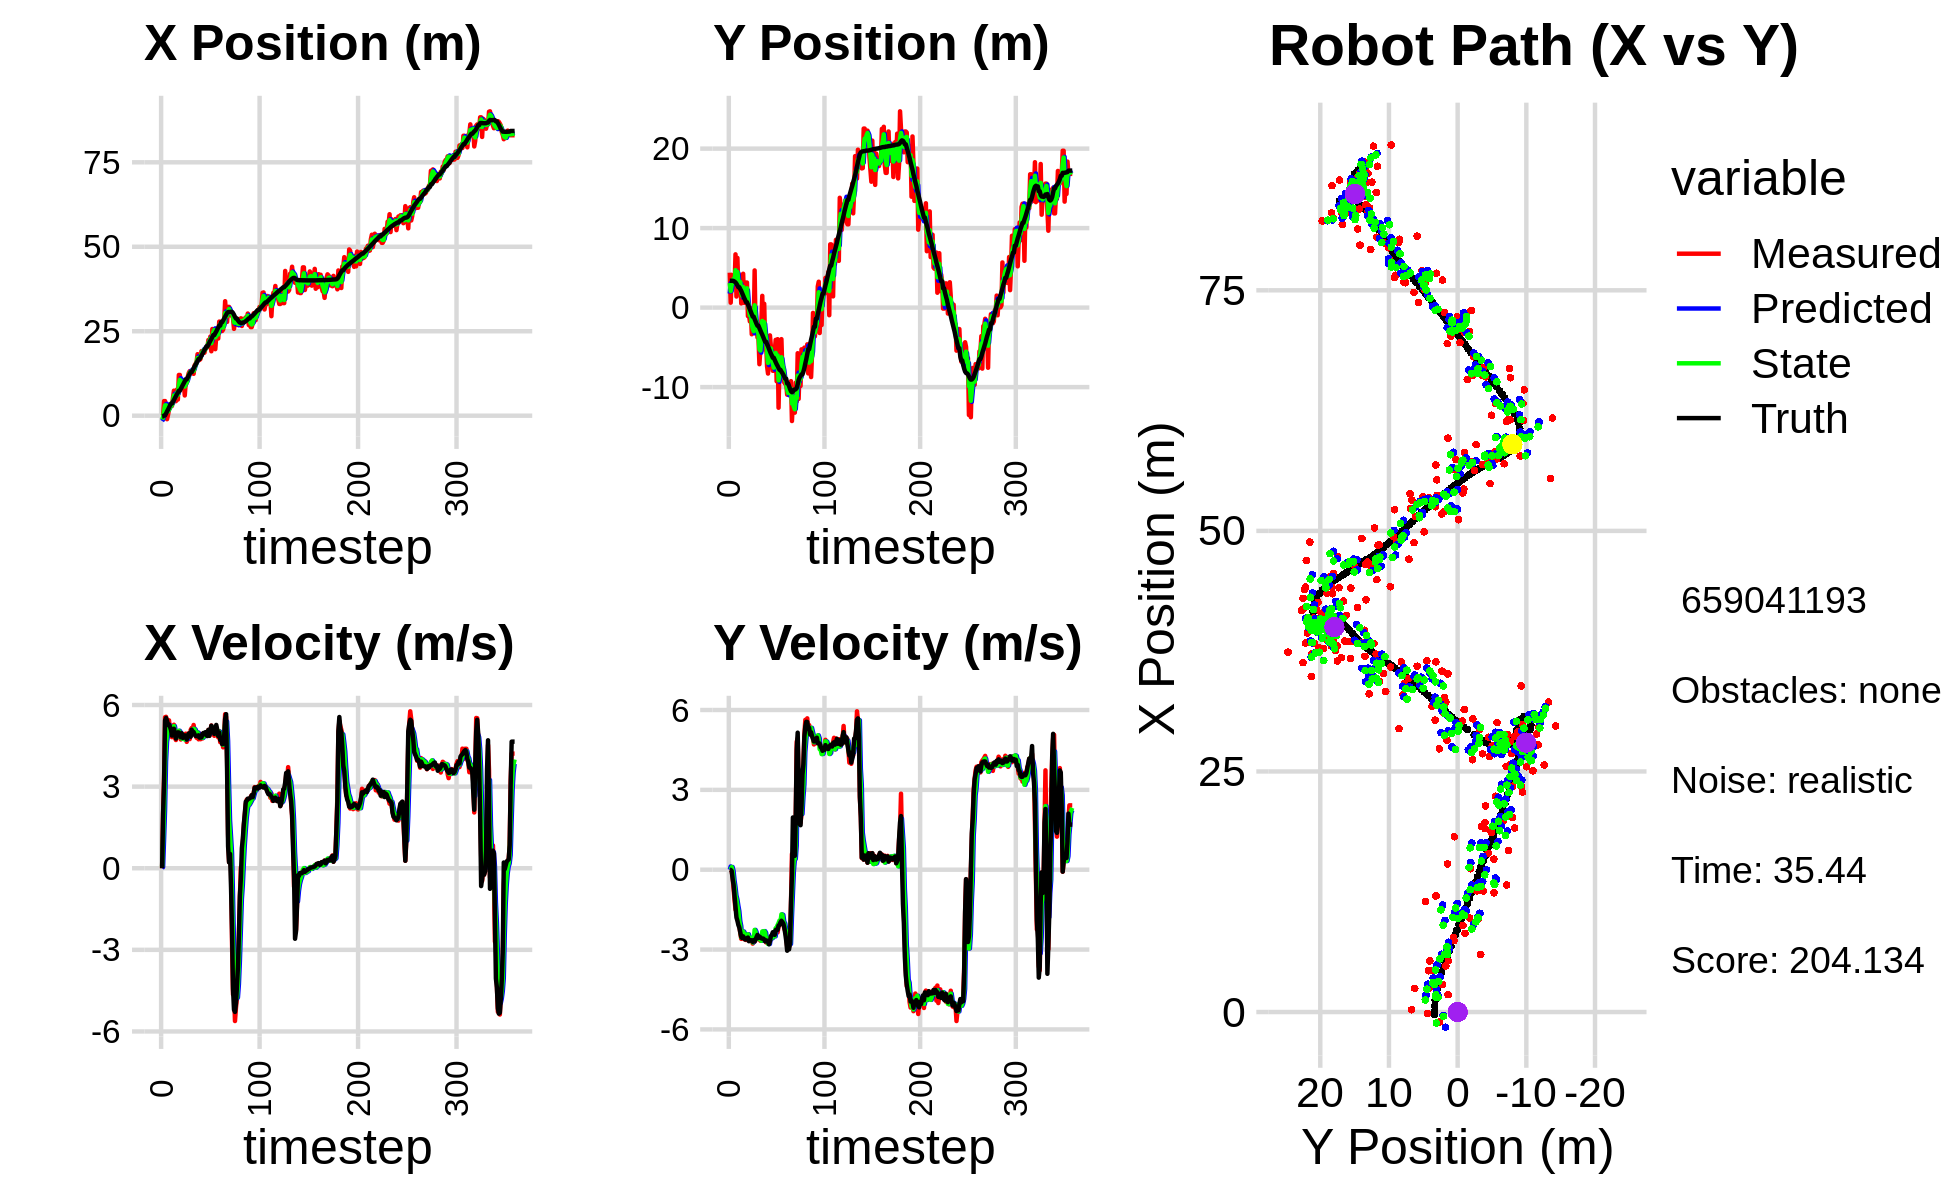

Data behind this chart, as committed beside it:
-2.612244367451951987e+00, 4.879711031158456613e+00, 0.000000000000000000e+00, -0.000000000000000000e+00, 0.000000000000000000e+00, 0.000000000000000000e+00, 0.000000000000000000e+00, 0.000000000000000000e+00, -1.572978629800571460e+00, 1.762140561838651198e+00, 0.000000000000000000e+00, 0.000000000000000000e+00, -2.326018807646680342e-01, 3.377102136645967256e+00, 0.000000000000000000e+00, 0.000000000000000000e+00, 0.000000000000000000e+00, 2.217684377683326602e-04
-1.510224788669469742e-01, 4.394240260145398480e+00, 0.000000000000000000e+00, -0.000000000000000000e+00, -1.572978629800571460e+00, 1.762140561838651198e+00, 0.000000000000000000e+00, 0.000000000000000000e+00, -1.134337670755351635e+00, 3.088244682142486930e+00, 4.487216891665689322e-02, 1.224701801310398436e-01, -2.326018807646680342e-01, 3.377102136645967256e+00, 0.000000000000000000e+00, 0.000000000000000000e+00, 0.000000000000000000e+00, 3.006870247190818191e-05
1.208415627712175755e-01, 6.206232182269284525e-01, 2.032000003354518913e+00, 4.999170370549503670e-04, -1.129850453863685988e+00, 3.100491700155590724e+00, 4.487216891665689322e-02, 1.224701801310398436e-01, -4.476940915398032184e-01, 2.088171313518447647e+00, 1.079915955786811654e+00, 9.772335854835738356e-02, -1.987273685603029305e-01, 3.377087221711226661e+00, 2.000000000000000000e+00, -7.000000000000000146e-03, 2.000000000000000000e+00, -2.460221585351973772e-04
4.336757421807367230e+00, 3.693443162477333619e+00, 3.321843969271145891e+00, -3.219970855240212454e-02, -3.397024959611220640e-01, 2.097943649373283481e+00, 1.079915955786811654e+00, 9.772335854835738356e-02, 1.522609132091430117e+00, 2.854001432874225586e+00, 2.157864964644783612e+00, 1.015717734000643885e-01, 8.499455461598820483e-02, 3.373970044347322172e+00, 3.200000000000000178e+00, -4.599999999999999922e-02, 3.200000047683715820e+00, 9.693020023405551910e-03
4.336757421807367230e+00, 3.693443162477333619e+00, 5.552791769295512658e+00, -2.830246112134185421e-01, 1.738395628555908567e+00, 2.864158610214232237e+00, 2.157864964644783612e+00, 1.015717734000643885e-01, 3.056979803672858154e+00, 3.221175794983210494e+00, 3.922933832881583704e+00, -4.612510400186824178e-02, 8.499455461598820483e-02, 3.373970044347322172e+00, 5.435999999999999943e+00, -3.400000000000000244e-01, 5.446000099182128906e+00, 5.092571675777435303e-02
2.497090697366933121e+00, 4.126219131311660959e+00, 5.565991990944547219e+00, -7.171311095557519888e-01, 3.449273186961016702e+00, 3.216563284583023652e+00, 3.922933832881583704e+00, -4.612510400186824178e-02, 3.063982296343735534e+00, 3.611788265992865732e+00, 4.653088948501037159e+00, -4.005781661706486196e-01, 6.418182849923814715e-01, 3.346071281059872504e+00, 5.525000000000000355e+00, -5.639999999999999458e-01, 5.552999973297119141e+00, 1.281356513500213623e-01
-1.032675742554378218e+00, 2.624374178824881554e+00, 5.380294306102307189e+00, -1.121805297320646266e+00, 3.529291191193839161e+00, 3.571730449375801086e+00, 4.653088948501037159e+00, -4.005781661706486196e-01, 1.520634003080139962e+00, 3.153303524461696039e+00, 4.887392624622481030e+00, -6.450326260647110121e-01, 1.274195910087392525e+00, 3.269072143694763177e+00, 5.418000000000000149e+00, -9.829999999999999849e-01, 5.506000041961669922e+00, 2.055575996637344360e-01
2.438339002468854488e-01, 6.700640498236102971e+00, 5.400868099879648554e+00, -1.502617439309485547e+00, 2.009373265542388154e+00, 3.088800261855225049e+00, 4.887392624622481030e+00, -6.450326260647110121e-01, 1.259576175349187421e+00, 4.709991197972877686e+00, 5.094297922232744469e+00, -9.687177474418052769e-01, 1.791449785284922269e+00, 3.168179331342374727e+00, 5.261999999999999567e+00, -1.391000000000000014e+00, 5.442999839782714844e+00, 2.713552713394165039e-01
1.799384594582357666e+00, 1.392392321143735456e+00, 5.436514387772097834e+00, -1.512534869774975865e+00, 1.769005967572461868e+00, 4.613119423228696725e+00, 5.094297922232744469e+00, -9.687177474418052769e-01, 1.793070900369591492e+00, 3.174336840372453672e+00, 5.263009817716066685e+00, -1.117393689046444205e+00, 2.399852038141230270e+00, 3.003116531454647742e+00, 5.286999999999999922e+00, -1.794999999999999929e+00, 5.583000183105468750e+00, 2.713552713394165039e-01
2.466635943169613654e+00, 6.249948276551855031e+00, 5.118477703530706080e+00, -1.791678952160070448e+00, 2.319371882141198160e+00, 3.062597471467809029e+00, 5.263009817716066685e+00, -1.117393689046444205e+00, 2.380815129933913976e+00, 4.487191085479823371e+00, 5.198946793007909406e+00, -1.353807824340269805e+00, 3.005110979599539878e+00, 2.795008672180998577e+00, 5.200999999999999623e+00, -1.915999999999999925e+00, 5.541999816894531250e+00, 3.367116749286651611e-01
2.870833396949588945e+00, 2.206482900773489852e+00, 5.063522235238556490e+00, -2.007623436839169884e+00, 2.900709809234705006e+00, 4.351810303045795969e+00, 5.198946793007909406e+00, -1.353807824340269805e+00, 2.883794179018804638e+00, 3.379770320175034204e+00, 5.132148366096536130e+00, -1.552505872182776248e+00, 3.594081163637718568e+00, 2.563500596323176506e+00, 5.083999999999999631e+00, -2.077999999999999847e+00, 5.493000030517578125e+00, 3.774747252464294434e-01
2.870833396949588945e+00, 2.206482900773489852e+00, 4.818044364278242675e+00, -2.082894684023609333e+00, 3.397009015628458251e+00, 3.224519732956756535e+00, 5.132148366096536130e+00, -1.552505872182776248e+00, 3.163335581295978916e+00, 2.752671200538436835e+00, 4.977148613315787173e+00, -1.930464225750608165e+00, 3.594081163637718568e+00, 2.563500596323176506e+00, 4.876000000000000334e+00, -2.173000000000000043e+00, 5.337999820709228516e+00, 4.080469906330108643e-01
5.311992288212254110e+00, 4.046194864478959374e+00, 5.131374996987030812e+00, -2.386057571314392334e+00, 3.661050442627557633e+00, 2.559624777963375841e+00, 4.977148613315787173e+00, -1.930464225750608165e+00, 4.385774248529579644e+00, 3.220532365603625546e+00, 5.092318752894432698e+00, -2.108899339817423613e+00, 4.159545183573782445e+00, 2.320660663930689260e+00, 5.057999999999999829e+00, -2.350999999999999979e+00, 5.578000068664550781e+00, 4.352525770664215088e-01
7.418919086714516276e+00, 5.253413445399465198e-01, 5.274244660636616899e+00, -2.597111175431942698e+00, 4.895006123819023003e+00, 3.009642431621883052e+00, 5.092318752894432698e+00, -2.108899339817423613e+00, 5.995049021308747506e+00, 1.883816297077735014e+00, 5.224429102775405731e+00, -2.542007353670408420e+00, 4.644110918462002857e+00, 2.095787240445776689e+00, 5.126000000000000334e+00, -2.523000000000000131e+00, 5.712999820709228516e+00, 4.575603008270263672e-01
5.322303503773553324e+00, 1.353842807616593813e+00, 4.796473235657201073e+00, -2.504548475064441337e+00, 6.517491931586287812e+00, 1.629615561710694216e+00, 5.224429102775405731e+00, -2.542007353670408420e+00, 5.985876346757459388e+00, 1.505818836446655817e+00, 4.989310890216712480e+00, -2.525209334562563246e+00, 5.231818438265515958e+00, 1.807609154445518174e+00, 4.921999999999999709e+00, -2.568000000000000060e+00, 5.552000045776367188e+00, 4.812216460704803467e-01
4.297929525791497340e+00, 4.256925178450762459e+00, 4.713148925139740264e+00, -2.461039470721230860e+00, 6.484807435779130991e+00, 1.253297902990399448e+00, 4.989310890216712480e+00, -2.525209334562563246e+00, 5.528075888612981714e+00, 2.600400262547335473e+00, 4.817756290179445955e+00, -2.322028471897197743e+00, 5.792044878724420975e+00, 1.516762090952225694e+00, 4.766000000000000014e+00, -2.504000000000000004e+00, 5.383999824523925781e+00, 4.812216460704803467e-01
7.731555462112721600e+00, 5.958799250978341622e-01, 4.960587032058998425e+00, -2.607181106768601264e+00, 6.009851517630925954e+00, 2.368197415357615743e+00, 4.817756290179445955e+00, -2.322028471897197743e+00, 6.763281827700956761e+00, 1.556754618201825480e+00, 4.926506393492215530e+00, -2.394806574612044603e+00, 6.343989610714582561e+00, 1.226832581925048071e+00, 4.892999999999999794e+00, -2.567000000000000171e+00, 5.525000095367431641e+00, 4.839009046554565430e-01
4.780019999156794874e+00, 1.722135735745160101e+00, 4.846912221795296460e+00, -2.544035704079552929e+00, 7.255932467050178580e+00, 1.317273960740620975e+00, 4.926506393492215530e+00, -2.394806574612044603e+00, 6.176917060371717838e+00, 1.496362302198994021e+00, 4.839978984653906302e+00, -2.463980341733972956e+00, 6.816512346748927698e+00, 9.788474577200725335e-01, 4.995000000000000107e+00, -2.624000000000000110e+00, 5.642000198364257812e+00, 4.833510518074035645e-01
1.206258988398709775e+01, 3.153953744543514848e+00, 5.028025946954704395e+00, -2.640074800122079068e+00, 6.660914958837108379e+00, 1.249964268025596681e+00, 4.839978984653906302e+00, -2.463980341733972956e+00, 9.017512613775716446e+00, 2.109206957650267888e+00, 5.053531037240026613e+00, -2.551636120692196918e+00, 7.390422106048815998e+00, 6.776265627971342909e-01, 4.990000000000000213e+00, -2.616999999999999993e+00, 5.633999824523925781e+00, 4.835033118724822998e-01
1.206258988398709775e+01, 3.153953744543514848e+00, 4.827016675857223049e+00, -2.508687033799728905e+00, 9.522865717499719551e+00, 1.854043345581048108e+00, 5.053531037240026613e+00, -2.551636120692196918e+00, 1.062330366343066146e+01, 2.435239254374875983e+00, 4.998327016689988689e+00, -2.454179302054141143e+00, 7.390422106048815998e+00, 6.776265627971342909e-01, 4.950000000000000178e+00, -2.569999999999999840e+00, 5.577000141143798828e+00, 4.792972207069396973e-01
8.182615012513737796e+00, -1.066445517026572309e+00, 4.732452074448295853e+00, -2.505977367680535028e+00, 1.112313636509965953e+01, 2.189821324169461736e+00, 4.998327016689988689e+00, -2.454179302054141143e+00, 9.836875306278722420e+00, 7.070801272278457450e-01, 4.804833085198964682e+00, -2.425032164366556220e+00, 7.960149049933393783e+00, 3.813273440036385464e-01, 4.814000000000000057e+00, -2.548999999999999932e+00, 5.447000026702880859e+00, 4.869919121265411377e-01
8.990801304906533176e+00, -7.577631341970164636e-01, 4.776639470437689994e+00, -2.529375938346265063e+00, 1.031735861479861960e+01, 4.645769107911901230e-01, 4.804833085198964682e+00, -2.425032164366556220e+00, 9.739257547386980463e+00, -8.185964236344533962e-02, 4.764329714346705380e+00, -2.555936808572798036e+00, 8.513724565762364804e+00, 9.037227728301260032e-02, 4.961000000000000298e+00, -2.686999999999999833e+00, 5.642000198364257812e+00, 4.869919121265411377e-01
9.765120089201570153e+00, -1.739326523115403367e+00, 4.814024779633552242e+00, -2.659918310977637201e+00, 1.021569051882165091e+01, -3.374533232207251321e-01, 4.764329714346705380e+00, -2.555936808572798036e+00, 1.002066576387310981e+01, -9.794767834202995349e-01, 4.778048553588810421e+00, -2.571254235695806578e+00, 9.073786974537883410e+00, -2.158520683994210043e-01, 4.791000000000000369e+00, -2.656000000000000139e+00, 5.478000164031982422e+00, 5.047875642776489258e-01
9.755643383183917550e+00, -6.972660302180996861e-02, 4.847780928182416460e+00, -2.675330083899343681e+00, 1.049847061923199121e+01, -1.236602206989880326e+00, 4.778048553588810421e+00, -2.571254235695806578e+00, 1.017663903877968323e+01, -7.170895333617487433e-01, 4.795584010572134126e+00, -2.571101550754373744e+00, 9.625317812308439969e+00, -5.202241411990440323e-01, 4.818999999999999950e+00, -2.649000000000000021e+00, 5.499000072479248047e+00, 5.042754411697387695e-01
5.993337393134439139e+00, -3.356420801637621132e+00, 4.875378463231197834e+00, -2.639436017382993160e+00, 1.065619743983689638e+01, -9.741996884371861842e-01, 4.795584010572134126e+00, -2.571101550754373744e+00, 8.628264102108442302e+00, -2.062446238516178809e+00, 4.730740424235946762e+00, -2.559996795669085223e+00, 1.018450284025908203e+01, -8.241074554951774989e-01, 4.884999999999999787e+00, -2.653000000000000025e+00, 5.559000015258789062e+00, 4.962016642093658447e-01
9.716968417913985689e+00, -3.044072793439128954e+00, 4.946947559451230880e+00, -2.776803421674280958e+00, 9.101338144532036267e+00, -2.318445918083087420e+00, 4.730740424235946762e+00, -2.559996795669085223e+00, 9.374230407733419312e+00, -2.643109735051185183e+00, 4.845854875148260632e+00, -2.732732373672538184e+00, 1.074080967939247699e+01, -1.134466456341460372e+00, 4.831999999999999851e+00, -2.712000000000000188e+00, 5.540999889373779297e+00, 5.114899873733520508e-01
9.716968417913985689e+00, -3.044072793439128954e+00, 4.644868843722112395e+00, -2.587601493973392230e+00, 9.858815895248245198e+00, -2.916382972418439135e+00, 4.845854875148260632e+00, -2.732732373672538184e+00, 9.792589384833759070e+00, -2.969022280949273007e+00, 4.746936230608755913e+00, -2.681295821132950064e+00, 1.074080967939247699e+01, -1.134466456341460372e+00, 4.730999999999999872e+00, -2.642999999999999794e+00, 5.419000148773193359e+00, 5.082688927650451660e-01
1.147839060490779417e+01, 4.677337838772078094e+00, 4.920332261768195714e+00, -2.705282399946463912e+00, 1.026728300789463511e+01, -3.237151863062567969e+00, 4.746936230608755913e+00, -2.681295821132950064e+00, 1.079848108238437376e+01, 2.873495753925023877e-01, 4.854490792198133065e+00, -2.261972713454543538e+00, 1.128876805307751141e+01, -1.439942644517875792e+00, 4.870000000000000107e+00, -2.692000000000000171e+00, 5.565000057220458984e+00, 5.027027130126953125e-01
1.260113859242457224e+01, -2.790974067165451267e+00, 4.957084102679957027e+00, -2.603097758951008256e+00, 1.128393016160418760e+01, 6.115230404704802281e-02, 4.854490792198133065e+00, -2.261972713454543538e+00, 1.185957279538943965e+01, -1.253973705781463055e+00, 4.932083832116982869e+00, -2.337218536979602135e+00, 1.185033536017825462e+01, -1.747594164150562124e+00, 4.951999999999999957e+00, -2.626999999999999780e+00, 5.605000019073486328e+00, 4.835464060306549072e-01
1.318974864556050441e+01, -2.257086472783356168e+00, 4.745485186787325560e+00, -2.491981495367990629e+00, 1.235278117860113767e+01, -1.487695559479423224e+00, 4.932083832116982869e+00, -2.337218536979602135e+00, 1.271297063161613394e+01, -1.830833492759522452e+00, 4.861366779050510623e+00, -2.474338549755602745e+00, 1.241958737439492744e+01, -2.045544909811677137e+00, 4.966999999999999638e+00, -2.528999999999999915e+00, 5.573999881744384766e+00, 4.835464060306549072e-01
1.257885375689769170e+01, -3.757316992929609079e+00, 5.085182129267067808e+00, -2.583899895248417344e+00, 1.319910730952118527e+01, -2.078267347735082815e+00, 4.861366779050510623e+00, -2.474338549755602745e+00, 1.293410594604493546e+01, -2.849330765568659274e+00, 4.954418131239887835e+00, -2.487468691195067194e+00, 1.288993954685727417e+01, -2.284694002753723474e+00, 4.833000000000000185e+00, -2.450000000000000178e+00, 5.419000148773193359e+00, 4.701251685619354248e-01
1.257885375689769170e+01, -3.757316992929609079e+00, 5.153252276789488384e+00, -2.615497987603923491e+00, 1.342954775916892451e+01, -3.098077634688165993e+00, 4.954418131239887835e+00, -2.487468691195067194e+00, 1.306366059192026974e+01, -3.391872543165778353e+00, 5.030632622455933678e+00, -2.602151532165326131e+00, 1.288993954685727417e+01, -2.284694002753723474e+00, 5.091999999999999638e+00, -2.564000000000000057e+00, 5.701000213623046875e+00, 4.696639180183410645e-01
1.320037108704198126e+01, -7.122866916073439469e+00, 5.109275785676950399e+00, -2.547151979962205992e+00, 1.356672385416586302e+01, -3.652087696382310789e+00, 5.030632622455933678e+00, -2.602151532165326131e+00, 1.340900681431074126e+01, -5.235127518658736712e+00, 5.060109592697448200e+00, -2.533170456197562093e+00, 1.346511960041409672e+01, -2.575571821344532442e+00, 5.019000000000000128e+00, -2.512999999999999901e+00, 5.612999916076660156e+00, 4.624747931957244873e-01
1.239651513144864126e+01, -5.297579096985366220e+00, 5.265784962071453634e+00, -2.669966748103985044e+00, 1.391501777358048564e+01, -5.488444564278492699e+00, 5.060109592697448200e+00, -2.533170456197562093e+00, 1.325854408523920114e+01, -5.403936338015348007e+00, 5.125359787467107076e+00, -2.606605637424672661e+00, 1.404395222737795201e+01, -2.864858435347599652e+00, 5.006999999999999673e+00, -2.540000000000000036e+00, 5.614999771118164062e+00, 4.692642092704772949e-01
1.489388421229461912e+01, -1.893688248122447737e+00, 5.030375766408544891e+00, -2.637748604142637454e+00, 1.377108006398591122e+01, -5.664596901757815495e+00, 5.125359787467107076e+00, -2.606605637424672661e+00, 1.425771327039126035e+01, -3.942955167463208177e+00, 5.104452430112142558e+00, -2.671727594009696283e+00, 1.461811375691670101e+01, -3.157022284675321977e+00, 4.916999999999999815e+00, -2.577999999999999847e+00, 5.551000118255615234e+00, 4.829483926296234131e-01
1.538849905149566055e+01, 1.476875973594337088e+00, 4.878780120718286817e+00, -2.607782439388461881e+00, 1.476815851340247399e+01, -4.210127926864178249e+00, 5.104452430112142558e+00, -2.671727594009696283e+00, 1.503315007609171694e+01, -1.680722593556552180e+00, 5.010608304582459205e+00, -2.320653561120731734e+00, 1.508817219756509509e+01, -3.403542803956393747e+00, 4.863999999999999879e+00, -2.589999999999999858e+00, 5.510000228881835938e+00, 4.908770620822906494e-01
1.588698269431532673e+01, -5.273743437030988801e+00, 4.795879785220645175e+00, -2.563470944756411907e+00, 1.553421090654996206e+01, -1.912787949668625309e+00, 5.010608304582459205e+00, -2.320653561120731734e+00, 1.568298125359963180e+01, -3.459102093751155849e+00, 4.916140121410117025e+00, -2.355124751525667026e+00, 1.564685750044330526e+01, -3.701296137011296228e+00, 4.870000000000000107e+00, -2.588000000000000078e+00, 5.514999866485595703e+00, 4.908770620822906494e-01
1.821123480849935916e+01, 4.812409415879528307e-01, 4.975157988798185826e+00, -2.650202432390651452e+00, 1.617459526574064199e+01, -3.694614568903722418e+00, 4.916140121410117025e+00, -2.355124751525667026e+00, 1.706258910809289375e+01, -1.838402239229987467e+00, 4.987619105412763432e+00, -2.307125829449394594e+00, 1.620557904257698567e+01, -3.999521540820389909e+00, 4.849999999999999645e+00, -2.617999999999999883e+00, 5.512000083923339844e+00, 4.894540607929229736e-01
1.649598875713095225e+01, -4.450185032556597697e+00, 4.739246313737829119e+00, -2.579992129771969456e+00, 1.756135101863416992e+01, -2.069114822174927149e+00, 4.987619105412763432e+00, -2.307125829449394594e+00, 1.709204625939080913e+01, -3.169206738304436666e+00, 4.846630821108444565e+00, -2.366059967985097767e+00, 1.676610302946682296e+01, -4.305420206234257918e+00, 4.886000000000000121e+00, -2.693999999999999950e+00, 5.578999996185302734e+00, 4.985249042510986328e-01
1.649598875713095225e+01, -4.450185032556597697e+00, 4.945002244099674371e+00, -2.733030165128290889e+00, 1.757670934150165465e+01, -3.405812735102946576e+00, 4.846630821108444565e+00, -2.366059967985097767e+00, 1.710842707346232672e+01, -3.870760535268062519e+00, 4.870226490001273056e+00, -2.648356911074832176e+00, 1.676610302946682296e+01, -4.305420206234257918e+00, 4.799000000000000377e+00, -2.653999999999999915e+00, 5.484000205993652344e+00, 5.049025416374206543e-01
1.679475975106157648e+01, -7.393135117121908628e+00, 4.742245494888915225e+00, -2.624406312527112650e+00, 1.759544972246245464e+01, -4.135596226375545470e+00, 4.870226490001273056e+00, -2.648356911074832176e+00, 1.724404120483531955e+01, -5.623904596719984994e+00, 4.792185095745260526e+00, -2.593250676892474793e+00, 1.732069897701650874e+01, -4.611858176070919413e+00, 4.801999999999999602e+00, -2.669999999999999929e+00, 5.493999958038330078e+00, 5.054575204849243164e-01
1.912135720275881212e+01, -8.299358891324668974e+00, 4.778243118456959593e+00, -2.697324892431619325e+00, 1.772325971440984560e+01, -5.883229664409232562e+00, 4.792185095745260526e+00, -2.593250676892474793e+00, 1.833160547593745449e+01, -6.957418464392784330e+00, 4.815472074256523349e+00, -2.789513148475439852e+00, 1.778049778969397821e+01, -4.867027090369281161e+00, 4.807999999999999829e+00, -2.722999999999999865e+00, 5.526000022888183594e+00, 5.139085054397583008e-01
1.887447834027997473e+01, -4.748552845135700196e+00, 4.769556540535210054e+00, -2.692371073493003752e+00, 1.881315268336310709e+01, -7.236369779240328093e+00, 4.815472074256523349e+00, -2.789513148475439852e+00, 1.883882207791690533e+01, -6.094580162522887257e+00, 4.794975098110944245e+00, -2.792096228574009409e+00, 1.833341527029844897e+01, -5.178942489112810854e+00, 4.937999999999999723e+00, -2.801000000000000156e+00, 5.677000045776367188e+00, 5.139005184173583984e-01
1.929314994866694732e+01, -3.497050332253624827e+00, 4.958150156114569995e+00, -2.654453586836216683e+00, 1.931831958772799851e+01, -6.373789785380288286e+00, 4.794975098110944245e+00, -2.792096228574009409e+00, 1.931102711453538490e+01, -5.094961414359611140e+00, 4.871907067431796357e+00, -2.550025448945348661e+00, 1.890233731344570245e+01, -5.498504447250602389e+00, 4.972999999999999865e+00, -2.689999999999999947e+00, 5.653999805450439453e+00, 4.915429949760437012e-01
1.864594268828496126e+01, -4.902526305638208903e+00, 4.881450560020105911e+00, -2.613390788907283824e+00, 1.979821782127856622e+01, -5.349963959254146140e+00, 4.871907067431796357e+00, -2.550025448945348661e+00, 1.929682543940043971e+01, -5.148101867106766427e+00, 4.851683398268583858e+00, -2.578126324325466623e+00, 1.947149014525595945e+01, -5.801691816664511059e+00, 4.924999999999999822e+00, -2.492999999999999883e+00, 5.519999980926513672e+00, 4.915429949760437012e-01
1.986832492079763668e+01, -6.621369587008747004e+00, 4.932768262449682695e+00, -2.464141350627726990e+00, 1.978199377922729951e+01, -5.405914499539313134e+00, 4.851683398268583858e+00, -2.578126324325466623e+00, 1.982139771214011859e+01, -5.945989046749556195e+00, 4.892032268069840484e+00, -2.574850627437444750e+00, 1.994674992612604569e+01, -6.039513396303013870e+00, 5.001999999999999780e+00, -2.451000000000000068e+00, 5.570000171661376953e+00, 4.632838070392608643e-01
2.022466066542049035e+01, -7.950863050653594222e+00, 4.989316947284881287e+00, -2.403364637873394383e+00, 2.031060093894710405e+01, -6.203474109493300581e+00, 4.892032268069840484e+00, -2.574850627437444750e+00, 2.027536634909790081e+01, -6.995161560408161172e+00, 4.936400444899693873e+00, -2.491101448180792044e+00, 2.051246190089568344e+01, -6.312565611098947649e+00, 4.884999999999999787e+00, -2.349000000000000199e+00, 5.420000076293945312e+00, 4.489024579524993896e-01
2.022466066542049035e+01, -7.950863050653594222e+00, 4.984132544930991671e+00, -2.411803010203311448e+00, 2.076900639358786904e+01, -7.244271705226240421e+00, 4.936400444899693873e+00, -2.491101448180792044e+00, 2.053310262255863350e+01, -7.558212797885166978e+00, 4.947403604541992905e+00, -2.481203907833855027e+00, 2.051246190089568344e+01, -6.312565611098947649e+00, 4.858999999999999986e+00, -2.354000000000000092e+00, 5.399000167846679688e+00, 4.506818056106567383e-01
2.241823768686075624e+01, -5.534936116392082717e+00, 5.084636931562424245e+00, -2.449735470828574346e+00, 2.102784298301283172e+01, -7.806333188668552303e+00, 4.947403604541992905e+00, -2.481203907833855027e+00, 2.163618516484572396e+01, -6.766038587379452629e+00, 5.042441430489750687e+00, -2.503039417378682074e+00, 2.107107186370899043e+01, -6.582605169536429379e+00, 5.086000000000000298e+00, -2.448999999999999844e+00, 5.644999980926513672e+00, 4.489750862121582031e-01
2.142581184266115102e+01, -4.058712529496879995e+00, 4.864834062773266687e+00, -2.266733254542512288e+00, 2.214042930789469921e+01, -7.016342529117320481e+00, 5.042441430489750687e+00, -2.503039417378682074e+00, 2.182534498547093449e+01, -5.701815568585243632e+00, 4.942787488582268018e+00, -2.196116961143385726e+00, 2.165138173125127707e+01, -6.861136244431129683e+00, 4.868999999999999773e+00, -2.267999999999999794e+00, 5.370999813079833984e+00, 4.360323846340179443e-01
2.342379820408070401e+01, -9.271698759596700867e+00, 5.032354522659659324e+00, -2.258685831572186498e+00, 2.231962373432916280e+01, -5.921427264699581805e+00, 4.942787488582268018e+00, -2.196116961143385726e+00, 2.280230321720064879e+01, -7.456653195144363089e+00, 5.009030734450096389e+00, -2.169471563406477621e+00, 2.221038651519928564e+01, -7.120579527208805715e+00, 5.054000000000000270e+00, -2.246999999999999886e+00, 5.531000137329101562e+00, 4.218828678131103516e-01
1.906929683715967627e+01, -3.972438620322364056e+00, 5.245837488379671676e+00, -2.354503991398286811e+00, 2.330320629064565807e+01, -7.673600351485010407e+00, 5.009030734450096389e+00, -2.169471563406477621e+00, 2.146534622290947780e+01, -6.029073212665877257e+00, 5.030733133689812675e+00, -2.080126609904654700e+00, 2.270075059008539853e+01, -7.338379667766476544e+00, 5.240000000000000213e+00, -2.258999999999999897e+00, 5.706999778747558594e+00, 4.218828678131103516e-01
2.566812634504373847e+01, -1.259814815386231146e+01, 5.179343586175098935e+00, -2.129412817710937933e+00, 2.196841953627846067e+01, -6.237085873656342372e+00, 5.030733133689812675e+00, -2.080126609904654700e+00, 2.358232519412379347e+01, -9.149070550425632220e+00, 5.180714335446173990e+00, -2.005814166463776527e+00, 2.329165864054161617e+01, -7.589099692285535603e+00, 5.043000000000000149e+00, -2.099000000000000199e+00, 5.462999820709228516e+00, 3.900690674781799316e-01
2.552586591288692475e+01, -7.077798412736027167e+00, 4.995292018547437429e+00, -2.053742655902737635e+00, 2.410039662766840962e+01, -9.349651967072009739e+00, 5.180714335446173990e+00, -2.005814166463776527e+00, 2.471679418030871389e+01, -8.340191002656897723e+00, 5.123217697696450301e+00, -1.910737176260217662e+00, 2.387347722102611058e+01, -7.828514861400270419e+00, 5.086999999999999744e+00, -2.075000000000000178e+00, 5.493999958038330078e+00, 3.900690674781799316e-01
2.552586591288692475e+01, -7.077798412736027167e+00, 4.868733253663029892e+00, -1.977488990475008590e+00, 2.522911595007835928e+01, -8.531264720282919711e+00, 5.123217697696450301e+00, -1.910737176260217662e+00, 2.535259893841469747e+01, -7.869305872010587066e+00, 5.008713861529245470e+00, -1.954399567357547829e+00, 2.387347722102611058e+01, -7.828514861400270419e+00, 4.937999999999999723e+00, -1.977999999999999980e+00, 5.320000171661376953e+00, 3.858061730861663818e-01
1.969354319584707014e+01, -3.969116019042080890e+00, 5.136357285156247343e+00, -1.869489426279281163e+00, 2.585347032456762051e+01, -8.064745828746341161e+00, 5.008713861529245470e+00, -1.954399567357547829e+00, 2.317470983512050609e+01, -6.244865902721040030e+00, 4.937258468715029380e+00, -1.678000770678291120e+00, 2.444312882484578608e+01, -8.056465910368093120e+00, 5.100999999999999979e+00, -1.917999999999999927e+00, 5.449999809265136719e+00, 3.490672707557678223e-01
2.345987939850158099e+01, -8.006250204302993723e+00, 4.977198250597481000e+00, -1.797987662989133817e+00, 2.366843568199200831e+01, -6.412665979788869208e+00, 4.937258468715029380e+00, -1.678000770678291120e+00, 2.357854010421888802e+01, -7.146991520897509886e+00, 4.951753641680481266e+00, -1.696243080661678615e+00, 2.493282437371946969e+01, -8.235632703974436808e+00, 5.267999999999999794e+00, -1.965999999999999970e+00, 5.623000144958496094e+00, 3.466572463512420654e-01
2.499579864780837468e+01, -8.052022116460126000e+00, 5.049333248721932677e+00, -2.051031853565721708e+00, 2.407371546838693632e+01, -7.316615828963677792e+00, 4.951753641680481266e+00, -1.696243080661678615e+00, 2.447731625532210842e+01, -7.643573124967536714e+00, 5.017867367597879991e+00, -1.953993955972964658e+00, 2.553392624901831454e+01, -8.455986784476685614e+00, 5.092999999999999972e+00, -2.024999999999999911e+00, 5.480999946594238281e+00, 3.858385086059570312e-01
2.284877681777896896e+01, -9.442405568258477544e+00, 4.809951958976319553e+00, -2.204323474831498153e+00, 2.497910299208189500e+01, -7.838972520564833069e+00, 5.017867367597879991e+00, -1.953993955972964658e+00, 2.404705360145479176e+01, -8.583593359479959162e+00, 4.873416195271773610e+00, -2.016715373783362963e+00, 2.611347508431270370e+01, -8.693322942902753425e+00, 4.857000000000000206e+00, -2.176000000000000156e+00, 5.322999954223632812e+00, 4.297214150428771973e-01
2.785030257759406069e+01, -9.604956553898793103e+00, 5.036313405101497942e+00, -2.308061277983429971e+00, 2.453439522098197045e+01, -8.785264896858295813e+00, 4.873416195271773610e+00, -2.016715373783362963e+00, 2.598156832346058209e+01, -9.149616968823314878e+00, 5.021885769064151184e+00, -2.240187433770143510e+00, 2.667865109475443930e+01, -8.955880926280055832e+00, 4.990000000000000213e+00, -2.395999999999999908e+00, 5.535999774932861328e+00, 4.297214150428771973e-01
2.785030257759406069e+01, -9.604956553898793103e+00, 4.633660714745237108e+00, -2.476632056802906323e+00, 2.648375690036699837e+01, -9.373635712200329095e+00, 5.021885769064151184e+00, -2.240187433770143510e+00, 2.706995494179010819e+01, -9.489929846121041734e+00, 4.866814664184343719e+00, -2.317801932463920078e+00, 2.667865109475443930e+01, -8.955880926280055832e+00, 4.714000000000000412e+00, -2.665000000000000036e+00, 5.415999889373779297e+00, 4.908551871776580811e-01
... 299 more rows
